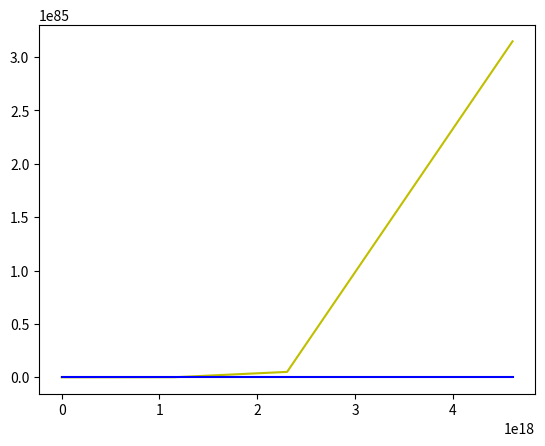

Reproduce this figure in Python.
import numpy as np
import matplotlib.pyplot as plt
import scipy.special

n = np.linspace(1,100,1000)

# n = np.array([1,2,5,10,12,15,17,20])

n

lg_n = np.log10(n)
lg_n

lg_lg_n = np.log10(np.log10(n))
lg_lg_n

sqrt_n = np.sqrt(n)
sqrt_n

lg_lg_lg_n = np.log10(np.log10(np.log10(n)))
lg_lg_lg_n

plt.plot(n,lg_n, c='y')
plt.plot(n,lg_lg_n, c='b')
plt.plot(n,lg_lg_lg_n, c='r')
# plt.plot(n,sqrt_n, c='g')
# plt.title("Matplotlib PLot NumPy Array")
# plt.xlabel("x axis")
# plt.ylabel("y axis")
plt.show()

n_pow_lg_n = np.power(n, np.log10(n))
n_pow_lg_n

lg_n_pow_n = np.power(np.log10(n), n)
lg_n_pow_n

plt.plot(n,n_pow_lg_n, c='b')
plt.plot(n,lg_n_pow_n, c='y')
# plt.title("Matplotlib PLot NumPy Array")
# plt.xlabel("x axis")
# plt.ylabel("y axis")
plt.show()

n_pow_lg_lg_lg_n = np.power(n, np.log10(np.log10(n)))
n_pow_lg_lg_lg_n

# n = np.linspace(1,100,100)

# n

# fact_lg_n = np.math.factorial(np.log10(n2))
# fact_lg_n

lg_n_pow_n = np.power(np.log10(np.log10(np.log10(n))), n)
lg_n_pow_n

plt.plot(n,n_pow_lg_n, c='b')
plt.plot(n,lg_n_pow_n, c='y')
# plt.title("Matplotlib PLot NumPy Array")
# plt.xlabel("x axis")
# plt.ylabel("y axis")
plt.show()

n = np.array([2])
k = np.arange(1,1000,1)
k

n = np.power(n, k)

# n = n[:50]

# n = np.array([1,2,4,8])

# n = np.log2(n)

n = n.astype('int64')

n

fact_lg_n = scipy.special.factorial(np.log2(n))
fact_lg_n

pow_n_lg_lg_lg_n = np.power(n, np.log10(np.log10(np.log10(n))))
pow_n_lg_lg_lg_n

plt.plot(n,fact_lg_n, c='y')
plt.plot(n,pow_n_lg_lg_lg_n, c='b')

# plt.title("Matplotlib PLot NumPy Array")
# plt.xlabel("x axis")
# plt.ylabel("y axis")
plt.show()







